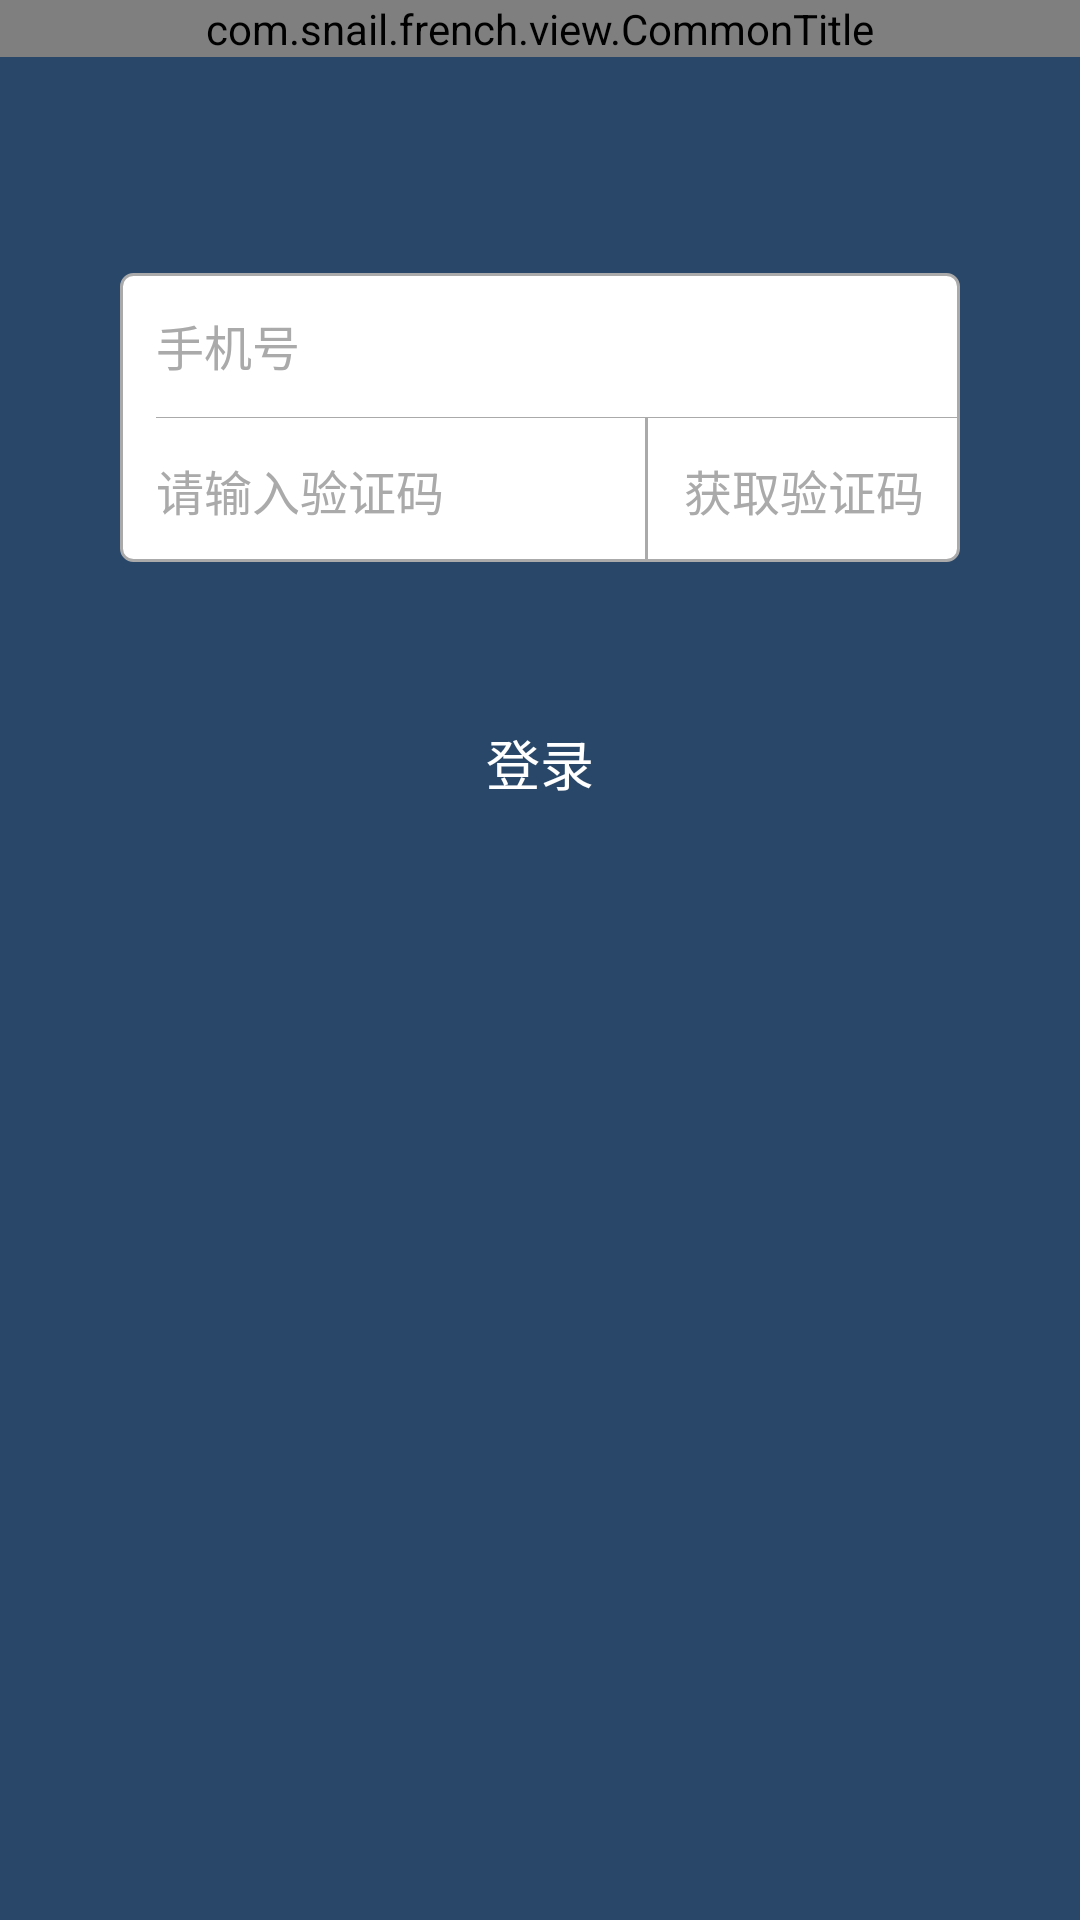

Reconstruct the res/layout file that produces this screen, plus the resources it refers to.
<!-- AndroidManifest.xml: application theme AppTheme -->
<!-- res/layout/activity_bind_phone.xml -->
<RelativeLayout xmlns:android="http://schemas.android.com/apk/res/android"
    xmlns:tools="http://schemas.android.com/tools"
    android:layout_width="match_parent"
    android:layout_height="match_parent"
    tools:context=".MainActivity"
    android:background="@color/activity_bg">

    <com.snail.french.view.CommonTitle
        xmlns:title="http://schemas.android.com/apk/res-auto"
        android:id="@+id/titlebar"
        android:layout_width="match_parent"
        android:layout_height="wrap_content"
        title:titleText="@string/bind_phone"
        title:titleColor="@android:color/white"
        title:bgColor="@color/title_bg" />

    <LinearLayout
        android:id="@+id/bind_input_root"
        android:layout_below="@id/titlebar"
        android:layout_width="280dp"
        android:layout_height="wrap_content"
        android:layout_centerHorizontal="true"
        android:layout_marginTop="72dp"
        android:background="@drawable/login_input_root_bg"
        android:orientation="vertical">

        <LinearLayout
            android:id="@+id/bind_name_root"
            android:layout_width="match_parent"
            android:layout_height="48dp"
            android:gravity="center_vertical"
            android:orientation="horizontal"
            android:paddingLeft="12dp"
            android:paddingRight="12dp" >


            <EditText
                android:id="@+id/bind_input_name"
                android:layout_width="0dp"
                android:layout_height="match_parent"
                android:layout_weight="1"
                android:background="@android:color/transparent"
                android:gravity="center_vertical"
                android:hint="手机号"
                android:longClickable="false"
                android:phoneNumber="true"
                android:singleLine="true"
                android:textColor="@android:color/black"
                android:textColorHint="@android:color/darker_gray"
                android:textSize="16sp" />

            <ImageView android:id="@+id/clean_phone"
                android:layout_width="wrap_content"
                android:layout_height="wrap_content"
                android:src="@drawable/input_clean"
                android:visibility="invisible"/>

        </LinearLayout>

        <View
            style="@style/line_horizontal_style"
            android:layout_marginLeft="12dp"  />

        <LinearLayout
            android:layout_width="match_parent"
            android:layout_height="48dp"
            android:gravity="center_vertical"
            android:orientation="horizontal"
            android:paddingLeft="12dp"
            android:paddingRight="12dp" >


            <EditText
                android:id="@+id/bind_verify_code"
                android:layout_width="0dp"
                android:layout_height="match_parent"
                android:layout_weight="1"
                android:background="@android:color/transparent"
                android:gravity="center_vertical"
                android:hint="请输入验证码"
                android:longClickable="false"
                android:singleLine="true"
                android:textColor="@android:color/black"
                android:textColorHint="@android:color/darker_gray"
                android:textSize="16sp" />

            <View
                style="@style/line_vertical_style" />

            <TextView android:id="@+id/get_verify_code"
                android:layout_width="wrap_content"
                android:layout_height="wrap_content"
                android:layout_marginLeft="12dp"
                android:src="@drawable/input_clean"
                android:text="获取验证码"
                android:textColor="@android:color/darker_gray"
                android:textSize="16sp"/>

        </LinearLayout>

    </LinearLayout>

    <TextView android:id="@+id/bind_btn"
        android:layout_width="280dp"
        android:layout_height="38dp"
        android:background="@drawable/login_btn_bg"
        android:layout_centerHorizontal="true"
        android:layout_below="@id/bind_input_root"
        android:layout_marginTop="48dp"
        android:textSize="18sp"
        android:textColor="@android:color/white"
        android:text="登录"
        android:gravity="center"/>

</RelativeLayout>
<!-- resources referenced by this layout -->
<resources>
  <color name="activity_bg">#294869</color>
  <color name="title_bg">#30547A</color>
  <!-- drawable input_clean (drawable) -->
  <?xml version="1.0" encoding="utf-8"?>
  
  <selector xmlns:android="http://schemas.android.com/apk/res/android">
  
      <item android:drawable="@drawable/ico_delete_input_active_l" android:state_pressed="true"/>
      <item android:drawable="@drawable/ico_delete_input_normal_l"/>
  
  </selector>
  <!-- drawable login_btn_bg (drawable) -->
  <?xml version="1.0" encoding="utf-8"?>
  
  <selector xmlns:android="http://schemas.android.com/apk/res/android">
  
      <item android:drawable="@drawable/btn_login_active_l" android:state_pressed="true"/>
      <item android:drawable="@drawable/btn_login_normal_l"/>
  
  </selector>
  <!-- drawable login_input_root_bg (drawable) -->
  <?xml version="1.0" encoding="utf-8"?>
  <shape xmlns:android="http://schemas.android.com/apk/res/android" >
      <solid android:color="@android:color/white" />
      <corners android:radius="4dp"/>
      <stroke android:width="1dp"
          android:color="@android:color/darker_gray"/>
  </shape>
  <style name="line_horizontal_style">
          <item name="android:layout_height">1px</item>
          <item name="android:layout_width">match_parent</item>
          <item name="android:background">@android:color/darker_gray</item>
      </style>
  <style name="line_vertical_style">
          <item name="android:layout_height">match_parent</item>
          <item name="android:layout_width">1dp</item>
          <item name="android:background">@android:color/darker_gray</item>
      </style>
  <style name="AppTheme" parent="AppTheme.Base" />
  <!-- drawable ico_delete_input_normal_l: png bitmap (drawable-xhdpi, 1957 bytes) -->
  <style name="AppTheme.Base" parent="Theme.AppCompat">
          <item name="colorPrimary">@color/colorPrimary</item>
          <item name="colorPrimaryDark">@color/colorPrimaryDark</item>
          <item name="windowNoTitle">true</item>
          <item name="windowActionBar">false</item>
          <item name="drawerArrowStyle">@style/DrawerArrowStyle</item>
      </style>
  <color name="colorPrimary">@color/material_deep_teal_500</color>
  <color name="colorPrimaryDark">@color/material_deep_teal_500</color>
  <style name="DrawerArrowStyle" parent="Widget.AppCompat.DrawerArrowToggle">
          <item name="spinBars">true</item>
          <item name="color">@android:color/white</item>
      </style>
</resources>
